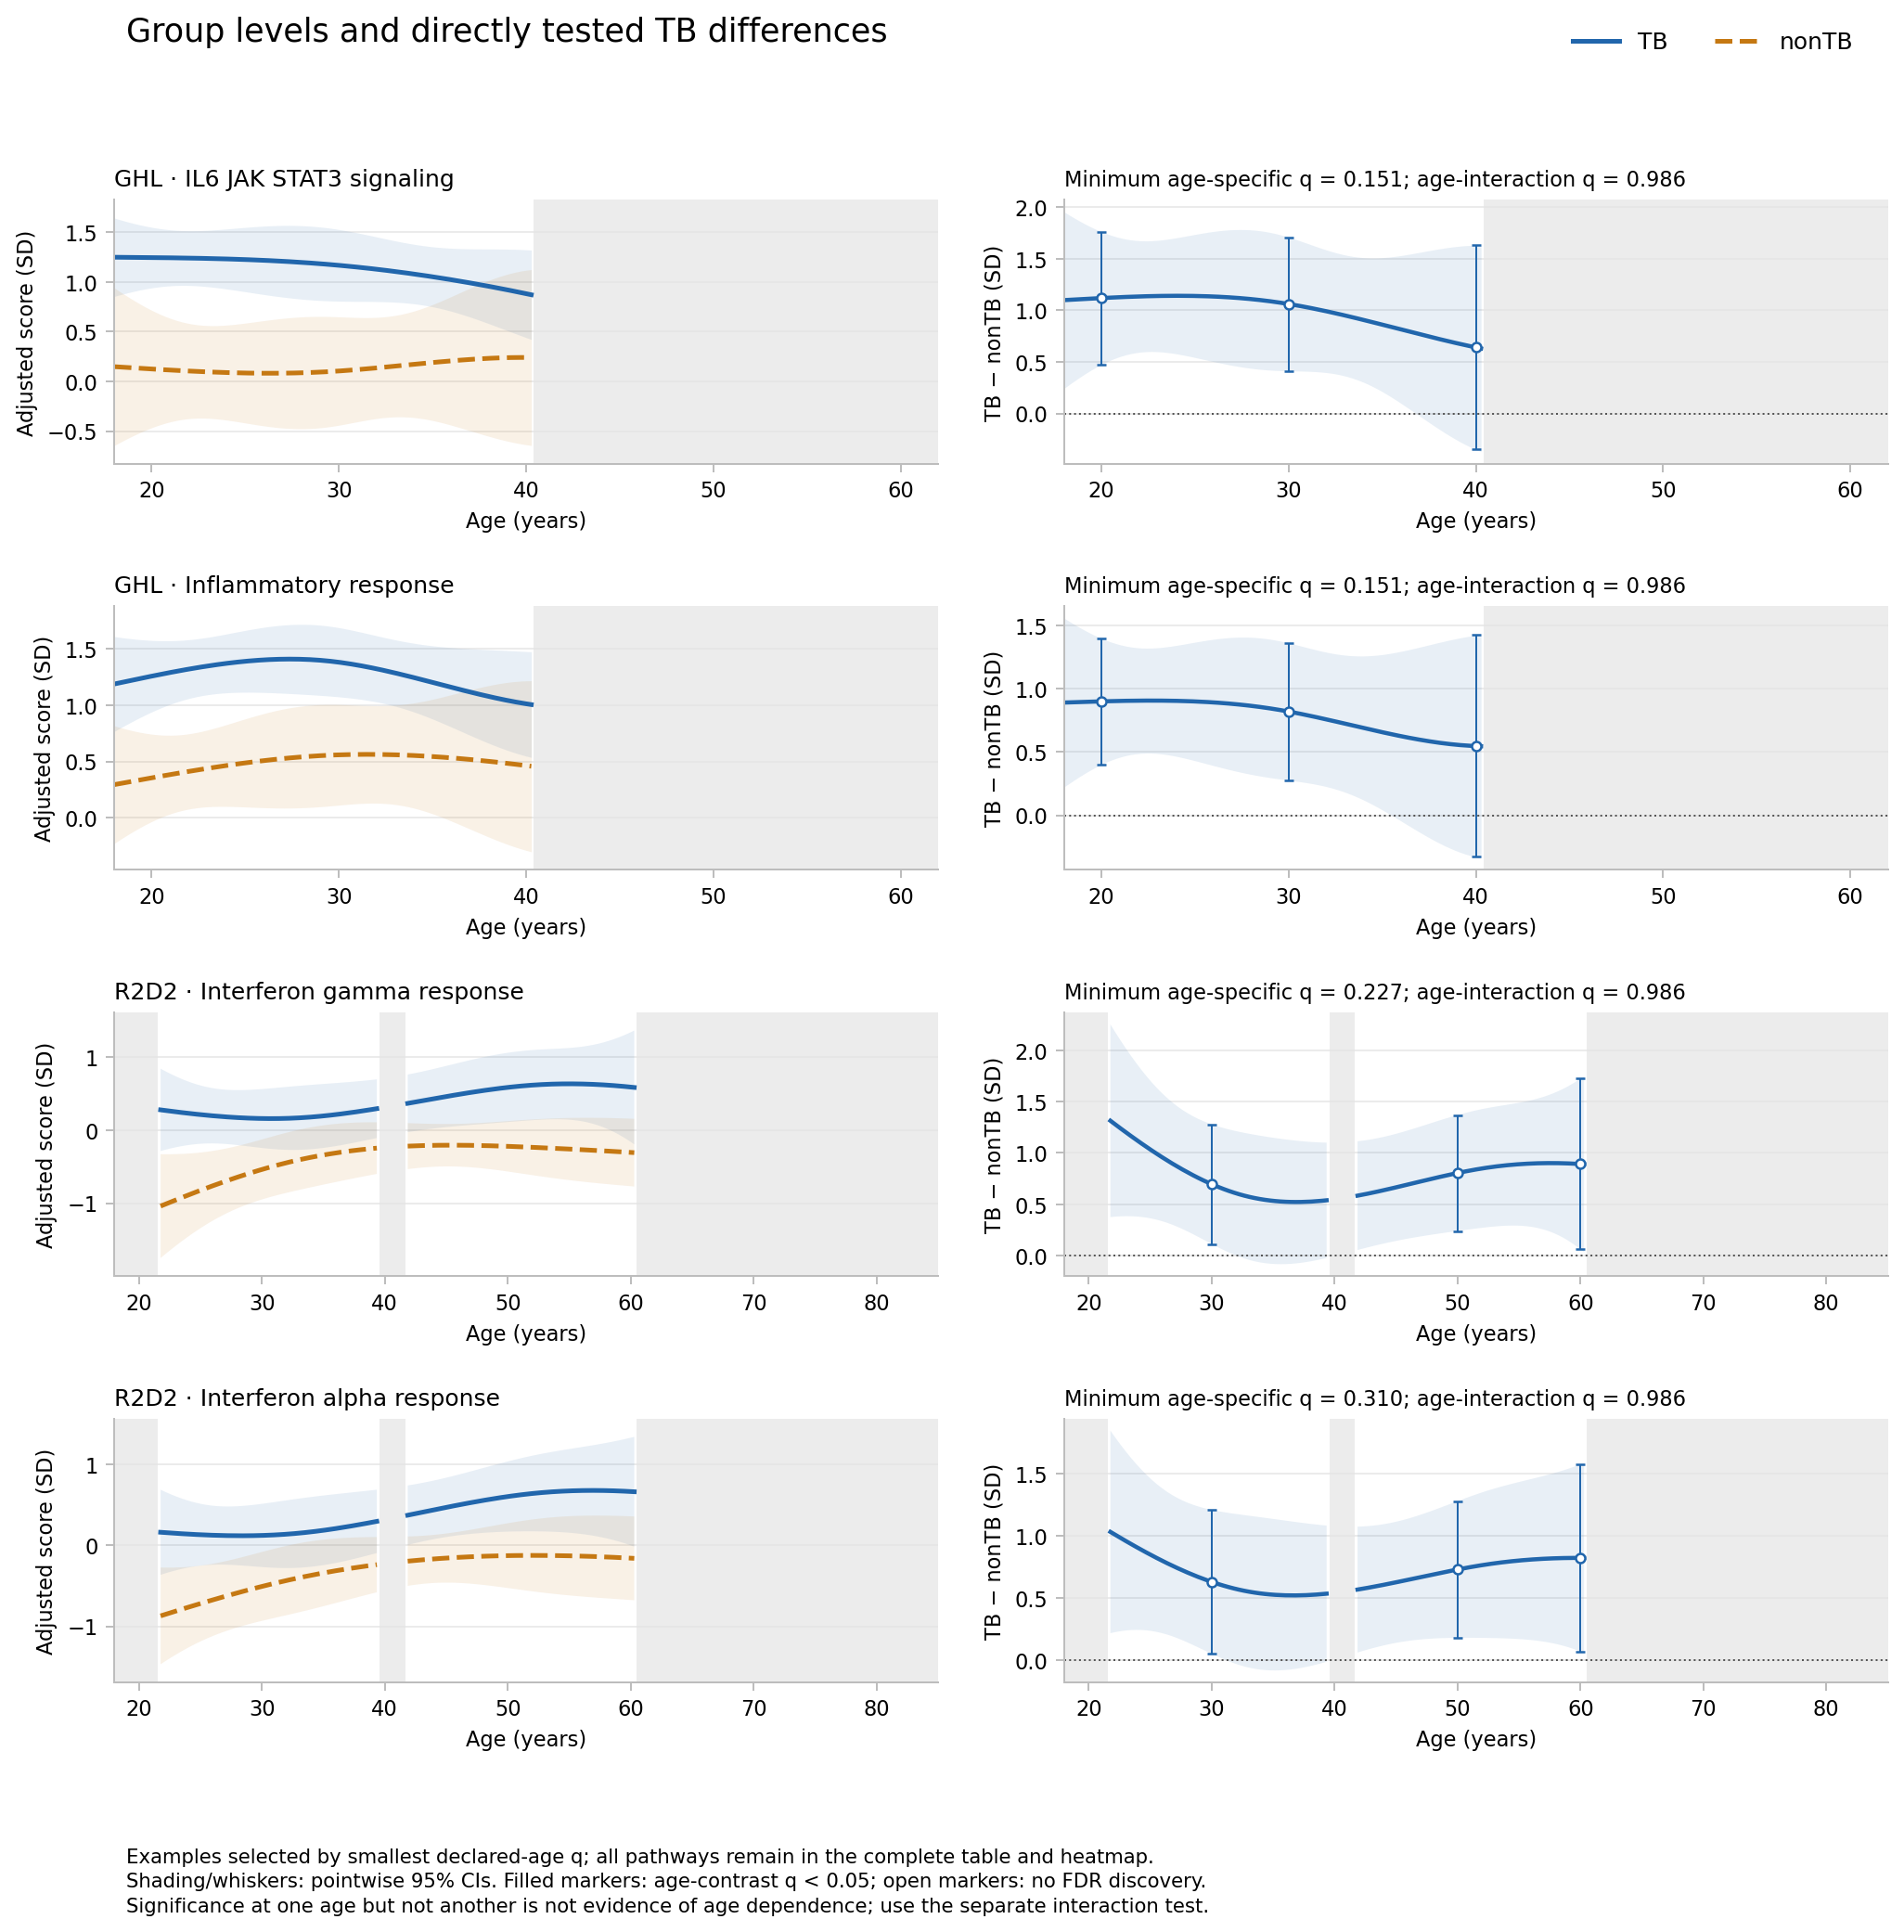

The table this chart was drawn from, first rows:
cohort	pathway	minimum_age_contrast_q
GHL	HALLMARK_IL6_JAK_STAT3_SIGNALING	0.1512
GHL	HALLMARK_INFLAMMATORY_RESPONSE	0.1512
R2D2	HALLMARK_INTERFERON_GAMMA_RESPONSE	0.2274
R2D2	HALLMARK_INTERFERON_ALPHA_RESPONSE	0.3095
